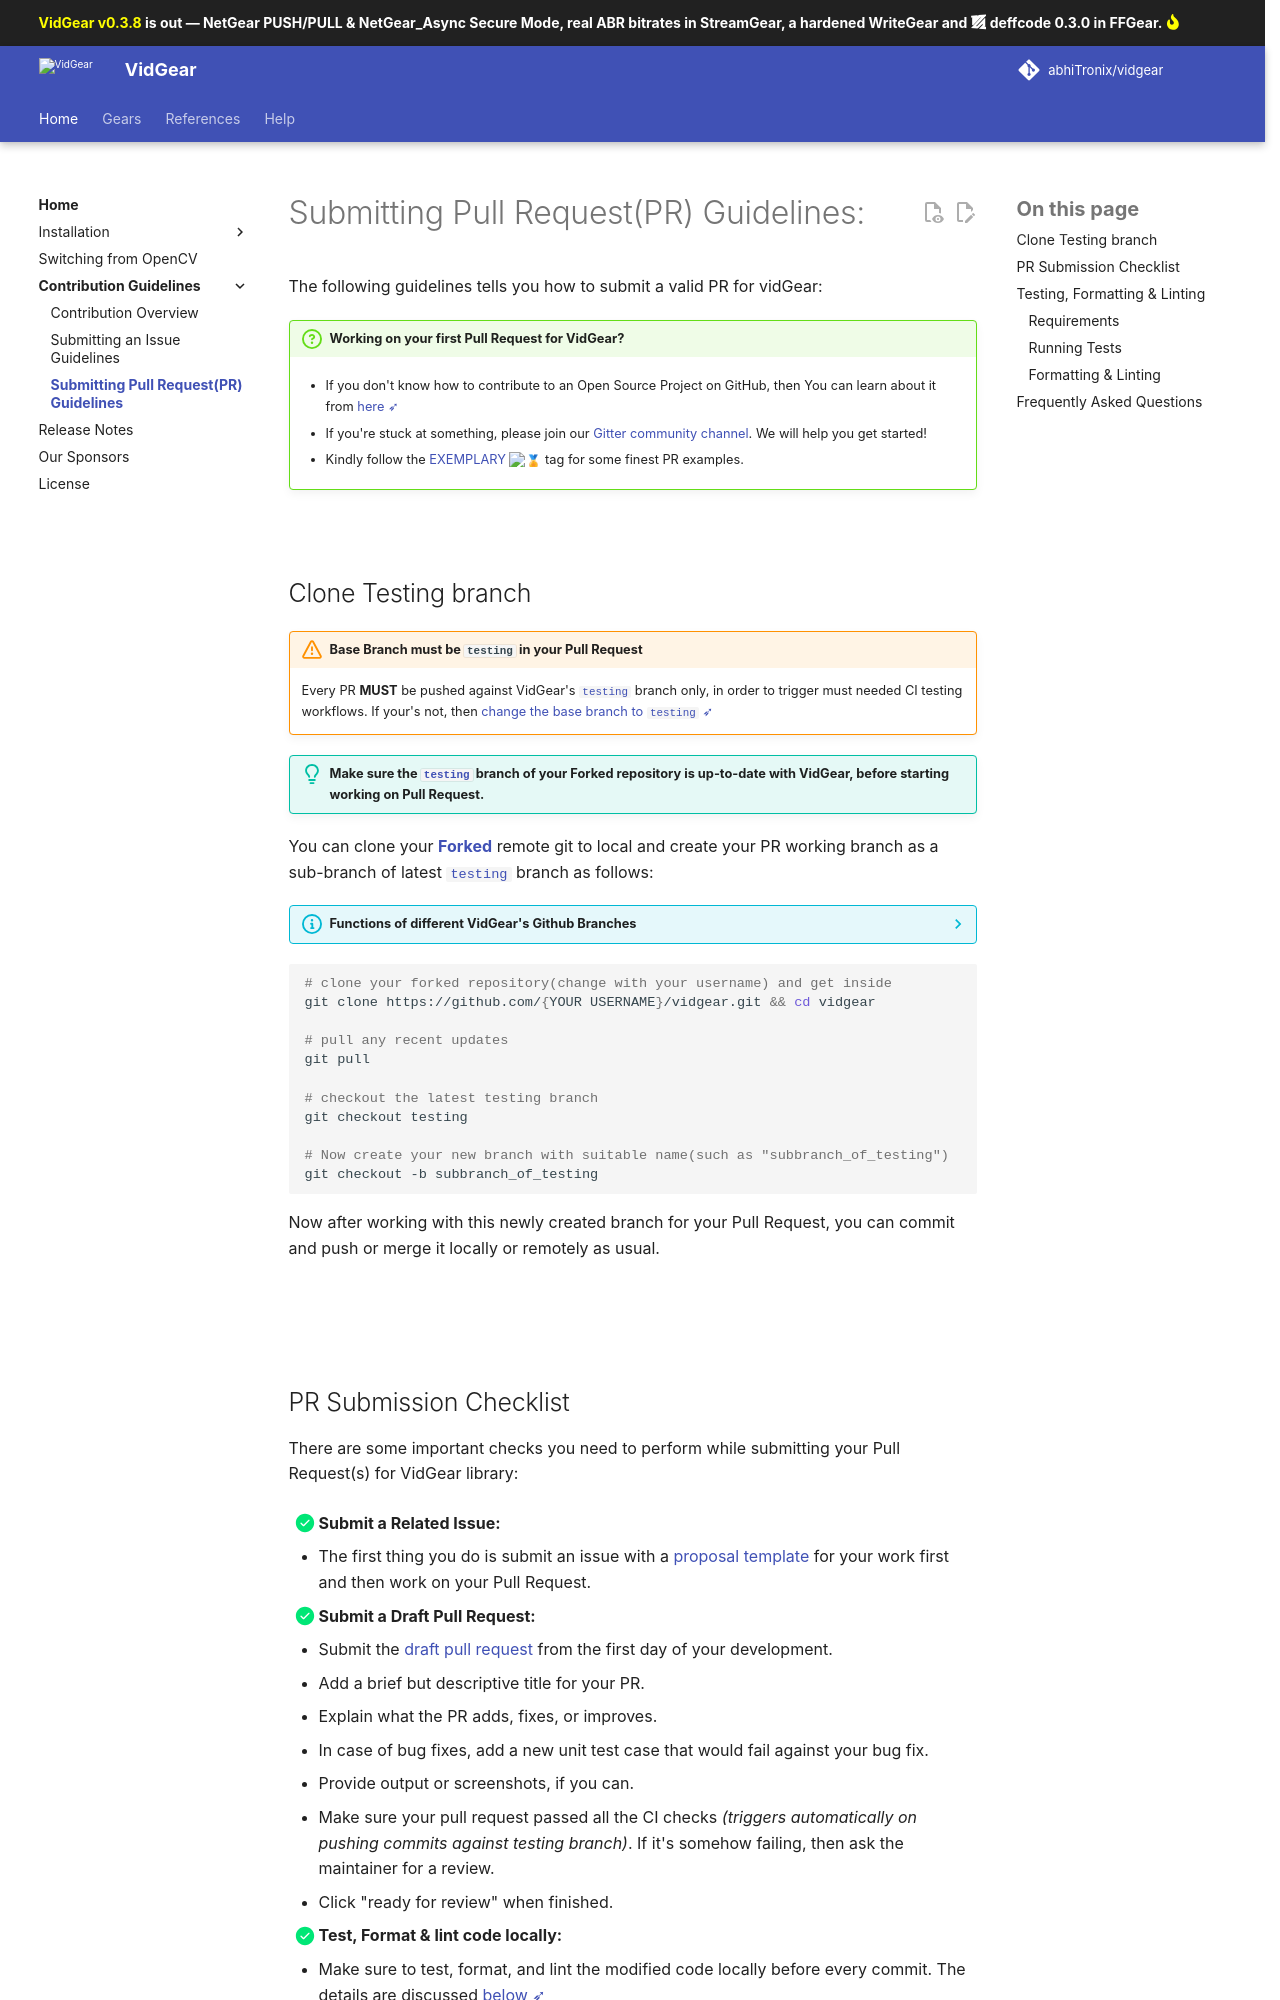

repository: abhiTronix/vidgear · page: v0.3.8-stable/contribution/PR/index.html · generator: mkdocs

<!--
===============================================
vidgear library source-code is deployed under the Apache 2.0 License:

Copyright (c) 2019 Abhishek Thakur(@abhiTronix) <abhi.una12@gmail.com>

Licensed under the Apache License, Version 2.0 (the "License");
you may not use this file except in compliance with the License.
You may obtain a copy of the License at

   http://www.apache.org/licenses/LICENSE-2.0

Unless required by applicable law or agreed to in writing, software
distributed under the License is distributed on an "AS IS" BASIS,
WITHOUT WARRANTIES OR CONDITIONS OF ANY KIND, either express or implied.
See the License for the specific language governing permissions and
limitations under the License.
===============================================
-->

# Submitting Pull Request(PR) Guidelines:


The following guidelines tells you how to submit a valid PR for vidGear:

!!! question "Working on your first Pull Request for VidGear?" 

    * If you don't know how to contribute to an Open Source Project on GitHub, then You can learn about it from [here ➶](https://opensource.guide/how-to-contribute/)

    * If you're stuck at something, please join our [Gitter community channel](https://gitter.im/vidgear/community). We will help you get started!

    * Kindly follow the [EXEMPLARY :medal:](https://github.com/abhiTronix/vidgear/pulls?q=is%3Apr+label%3A%22EXEMPLARY+%3Amedal_military%3A%22+) tag for some finest PR examples.


&nbsp; 

## Clone Testing branch

!!! warning "Base Branch must be `testing` in your Pull Request"
	Every PR **MUST** be pushed against VidGear's [`testing`](https://github.com/abhiTronix/vidgear/tree/testing) branch only, in order to trigger must needed CI testing workflows. If your's not, then [change the base branch to `testing` ➶](https://docs.github.com/en/pull-requests/collaborating-with-pull-requests/proposing-changes-to-your-work-with-pull-requests/changing-the-base-branch-of-a-pull-request)

!!! tip "Make sure the [`testing`](https://github.com/abhiTronix/vidgear/tree/testing) branch of your Forked repository is up-to-date with VidGear, before starting working on Pull Request."

You can clone your [**Forked**](https://docs.github.com/en/free-pro-team@latest/github/getting-started-with-github/fork-a-repo) remote git to local and create your PR working branch as a sub-branch of latest [`testing`](https://github.com/abhiTronix/vidgear/tree/testing) branch as follows:

??? info "Functions of different VidGear's Github Branches"

	Following are the base branches for VidGear's code in its Github Repository:

	=== "Master/Main"

		**Branch Features:**

		* Most-Stable 
		* Includes the latest stable-release. 
		* Lacks any latest bug-fixes and changes.
		* Everything CI tested.

		**Cloning:**

		```sh
		# clone your forked repository and `cd` inside
		git clone https://github.com/abhiTronix/vidgear.git && cd vidgear
		```

	=== "Testing"

		**Branch Features:**

		* Stable.
		* Includes latest stable bug-fixes and changes.
		* Used for pushing PR commits. 
		* Everything CI tested.

		**Cloning:**

		```sh
		# clone your forked repository and `cd` inside
		git clone https://github.com/abhiTronix/vidgear.git && cd vidgear
		
		# checkout the latest testing branch
		git checkout testing
		```

	=== "Development"

		**Branch Features:**

		* :warning: Unstable.
		* Includes latest experimental changes.
		* Used for pushing experimental commits. 
		* Nothing CI tested.

		**Cloning:**

		```sh
		# clone your forked repository and `cd` inside
		git clone https://github.com/abhiTronix/vidgear.git && cd vidgear
		
		# checkout the latest development branch
		git checkout development
		```

	**Workflow:** 

	Typically any feature/improvement/bug-fix code flows as follows:

	<figure>
	<img src='../assets/images/branch_flow.svg'>
	</figure>

```sh
# clone your forked repository(change with your username) and get inside
git clone https://github.com/{YOUR USERNAME}/vidgear.git && cd vidgear

# pull any recent updates
git pull

# checkout the latest testing branch
git checkout testing

# Now create your new branch with suitable name(such as "subbranch_of_testing")
git checkout -b subbranch_of_testing
```

Now after working with this newly created branch for your Pull Request, you can commit and push or merge it locally or remotely as usual.

&nbsp; 

&nbsp;
